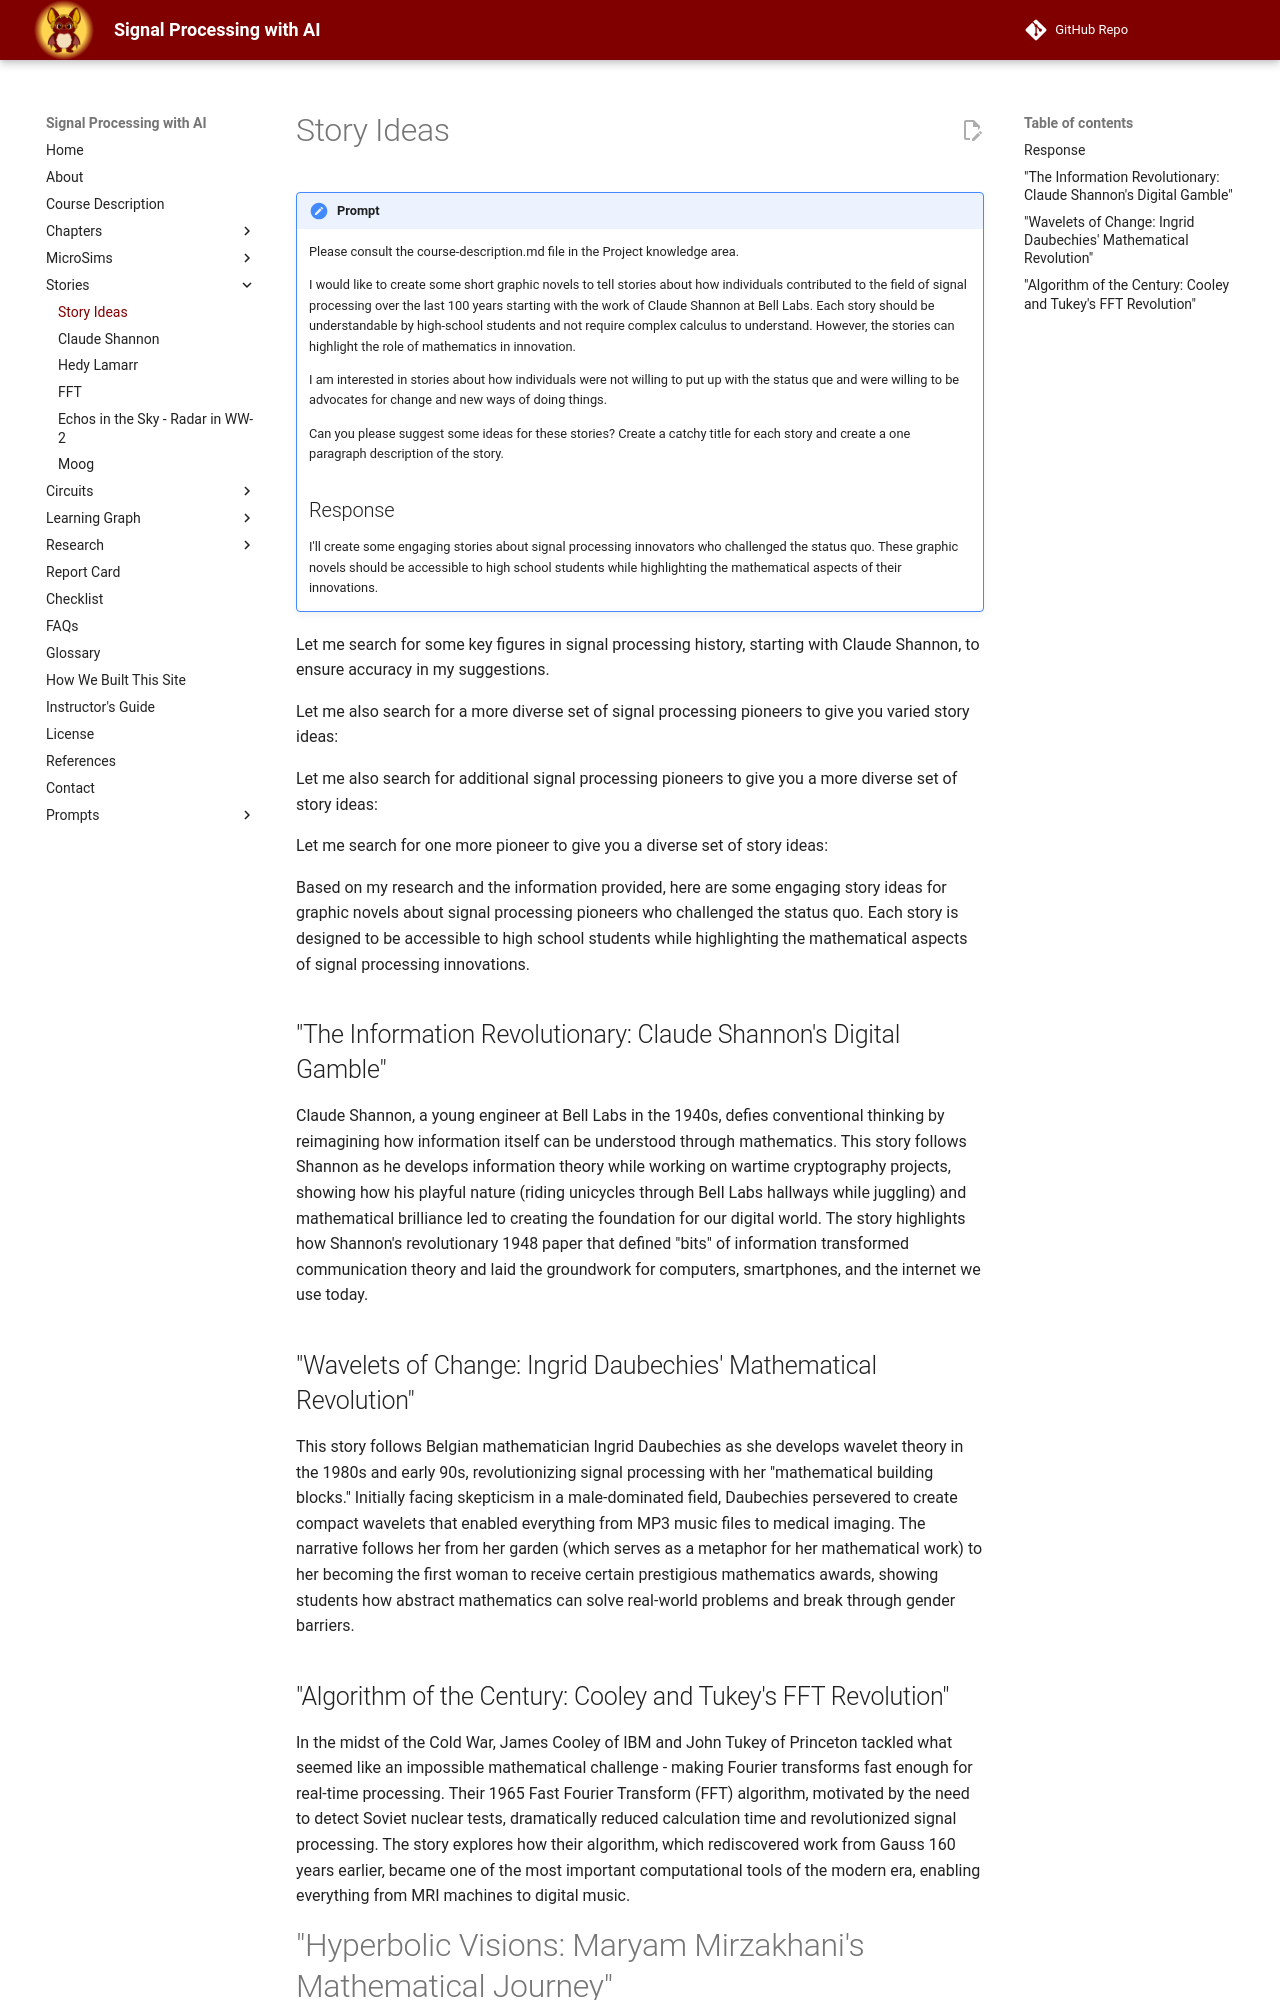

repository: dmccreary/signal-processing · page: stories/story-ideas/index.html · generator: mkdocs

# Story Ideas

!!! prompt
    Please consult the course-description.md file in the Project knowledge area.

    I would like to create some short graphic novels to tell stories about how individuals contributed to the field of signal processing over the last 100 years starting with the work of Claude Shannon at Bell Labs.  Each story should be understandable by high-school students and not require complex calculus to understand.  However, the stories can highlight the role of mathematics in innovation.

    I am interested in stories about how individuals were not willing to put up with the status que and were willing to be advocates for change and new ways of doing things.

    Can you please suggest some ideas for these stories?  Create a catchy title for each story and create a one paragraph description of the story.

    ## Response

    I'll create some engaging stories about signal processing innovators who challenged the status quo. These graphic novels should be accessible to high school students while highlighting the mathematical aspects of their innovations.

Let me search for some key figures in signal processing history, starting with Claude Shannon, to ensure accuracy in my suggestions.

Let me also search for a more diverse set of signal processing pioneers to give you varied story ideas:

Let me also search for additional signal processing pioneers to give you a more diverse set of story ideas:

Let me search for one more pioneer to give you a diverse set of story ideas:

Based on my research and the information provided, here are some engaging story ideas for graphic novels about signal processing pioneers who challenged the status quo. Each story is designed to be accessible to high school students while highlighting the mathematical aspects of signal processing innovations.

## "The Information Revolutionary: Claude Shannon's Digital Gamble"

Claude Shannon, a young engineer at Bell Labs in the 1940s, defies conventional thinking by reimagining how information itself can be understood through mathematics. This story follows Shannon as he develops information theory while working on wartime cryptography projects, showing how his playful nature (riding unicycles through Bell Labs hallways while juggling) and mathematical brilliance led to creating the foundation for our digital world. The story highlights how Shannon's revolutionary 1948 paper that defined "bits" of information transformed communication theory and laid the groundwork for computers, smartphones, and the internet we use today.

## "Wavelets of Change: Ingrid Daubechies' Mathematical Revolution"

This story follows Belgian mathematician Ingrid Daubechies as she develops wavelet theory in the 1980s and early 90s, revolutionizing signal processing with her "mathematical building blocks." Initially facing skepticism in a male-dominated field, Daubechies persevered to create compact wavelets that enabled everything from MP3 music files to medical imaging. The narrative follows her from her garden (which serves as a metaphor for her mathematical work) to her becoming the first woman to receive certain prestigious mathematics awards, showing students how abstract mathematics can solve real-world problems and break through gender barriers.

## "Algorithm of the Century: Cooley and Tukey's FFT Revolution"

In the midst of the Cold War, James Cooley of IBM and John Tukey of Princeton tackled what seemed like an impossible mathematical challenge - making Fourier transforms fast enough for real-time processing. Their 1965 Fast Fourier Transform (FFT) algorithm, motivated by the need to detect Soviet nuclear tests, dramatically reduced calculation time and revolutionized signal processing. The story explores how their algorithm, which rediscovered work from Gauss 160 years earlier, became one of the most important computational tools of the modern era, enabling everything from MRI machines to digital music.
